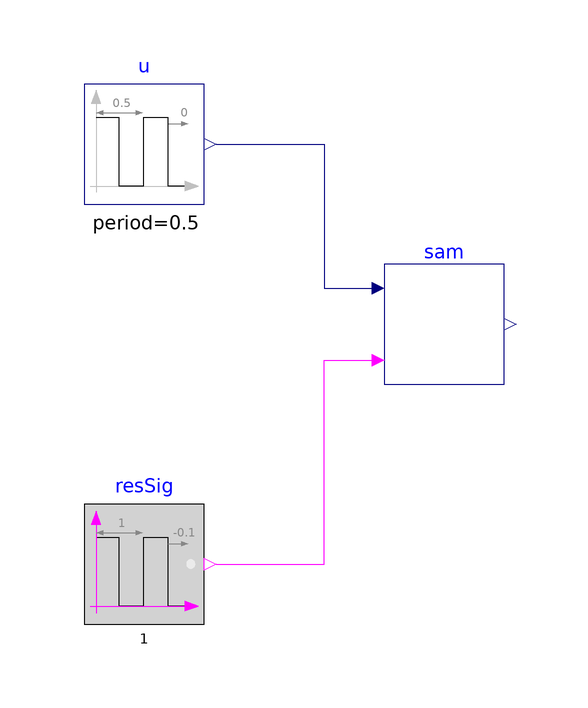

The component connection diagram of the Modelica model below, drawn from its own Placement and Line annotations.

model SamplerWithResetThreshold
  "Test model for a sampler with a reset and a threshold"
  BuildingsLite.Controls.OBC.Utilities.PIDWithAutotuning.Relay.BaseClasses.SamplerWithResetThreshold
    sam(lowLim=0, y_reset=0) "Sampler"
    annotation (Placement(transformation(extent={{-10,-10},{10,10}})));
  BuildingsLite.Controls.OBC.CDL.Logical.Sources.Pulse resSig(
    width=0.1,
    period=1,
    shift=-0.1) "Reset signal"
    annotation (Placement(transformation(extent={{-60,-50},{-40,-30}})));
  BuildingsLite.Controls.OBC.CDL.Reals.Sources.Pulse u(
    amplitude=1,
    width=0.7,
    period=0.5,
    offset=-0.5) "Singal to be sampled"
    annotation (Placement(transformation(extent={{-60,20},{-40,40}})));
equation
  connect(u.y, sam.u) annotation (Line(points={{-38,30},{-20,30},{-20,6},{-12,6}},
        color={0,0,127}));
  connect(resSig.y, sam.trigger) annotation (Line(points={{-38,-40},{-20,-40},{-20,
          -6},{-12,-6}}, color={255,0,255}));
  annotation (
      experiment(
      StopTime=1.0,
      Tolerance=1e-06),
    __Dymola_Commands(
      file="modelica://Buildings/Resources/Scripts/Dymola/Controls/OBC/Utilities/PIDWithAutotuning/Relay/BaseClasses/Validation/SamplerWithResetThreshold.mos" "Simulate and plot"),
      Icon(
      coordinateSystem(
        preserveAspectRatio=false,
        extent={{-100,-100},{100,100}}),
      graphics={
        Ellipse(
          lineColor={75,138,73},
          fillColor={255,255,255},
          fillPattern=FillPattern.Solid,
          extent={{-100,-100},{100,100}}),
        Polygon(
          lineColor={0,0,255},
          fillColor={75,138,73},
          pattern=LinePattern.None,
          fillPattern=FillPattern.Solid,
          points={{-36,60},{64,0},{-36,-60},{-36,60}})}),Diagram(
        coordinateSystem(preserveAspectRatio=false)),
    Documentation(revisions="<html>
<ul>
<li>
September 20, 2023, by Sen Huang:<br/>
First implementation.<br/>
</li>
</ul>
</html>", info="<html>
<p>
Validation test for the block
<a href=\"modelica://BuildingsLite.Controls.OBC.Utilities.PIDWithAutotuning.Relay.BaseClasses.SamplerWithResetThreshold\">
BuildingsLite.Controls.OBC.Utilities.PIDWithAutotuning.Relay.BaseClasses.SamplerWithResetThreshold</a>.
</p>
This example considers a real input, <code>u</code>, and a boolean input, <code>resSig</code>
<ul>
<li>
At <i>0.5</i>s, <code>u</code> changes from <i>0</i> to <i>1</i>, triggering the sampling;
</li>
<li>
At <i>0.9</i>s, <code>resSig</code> changes into On, triggering the reset.
</li>
</ul>
</html>"));
end SamplerWithResetThreshold;